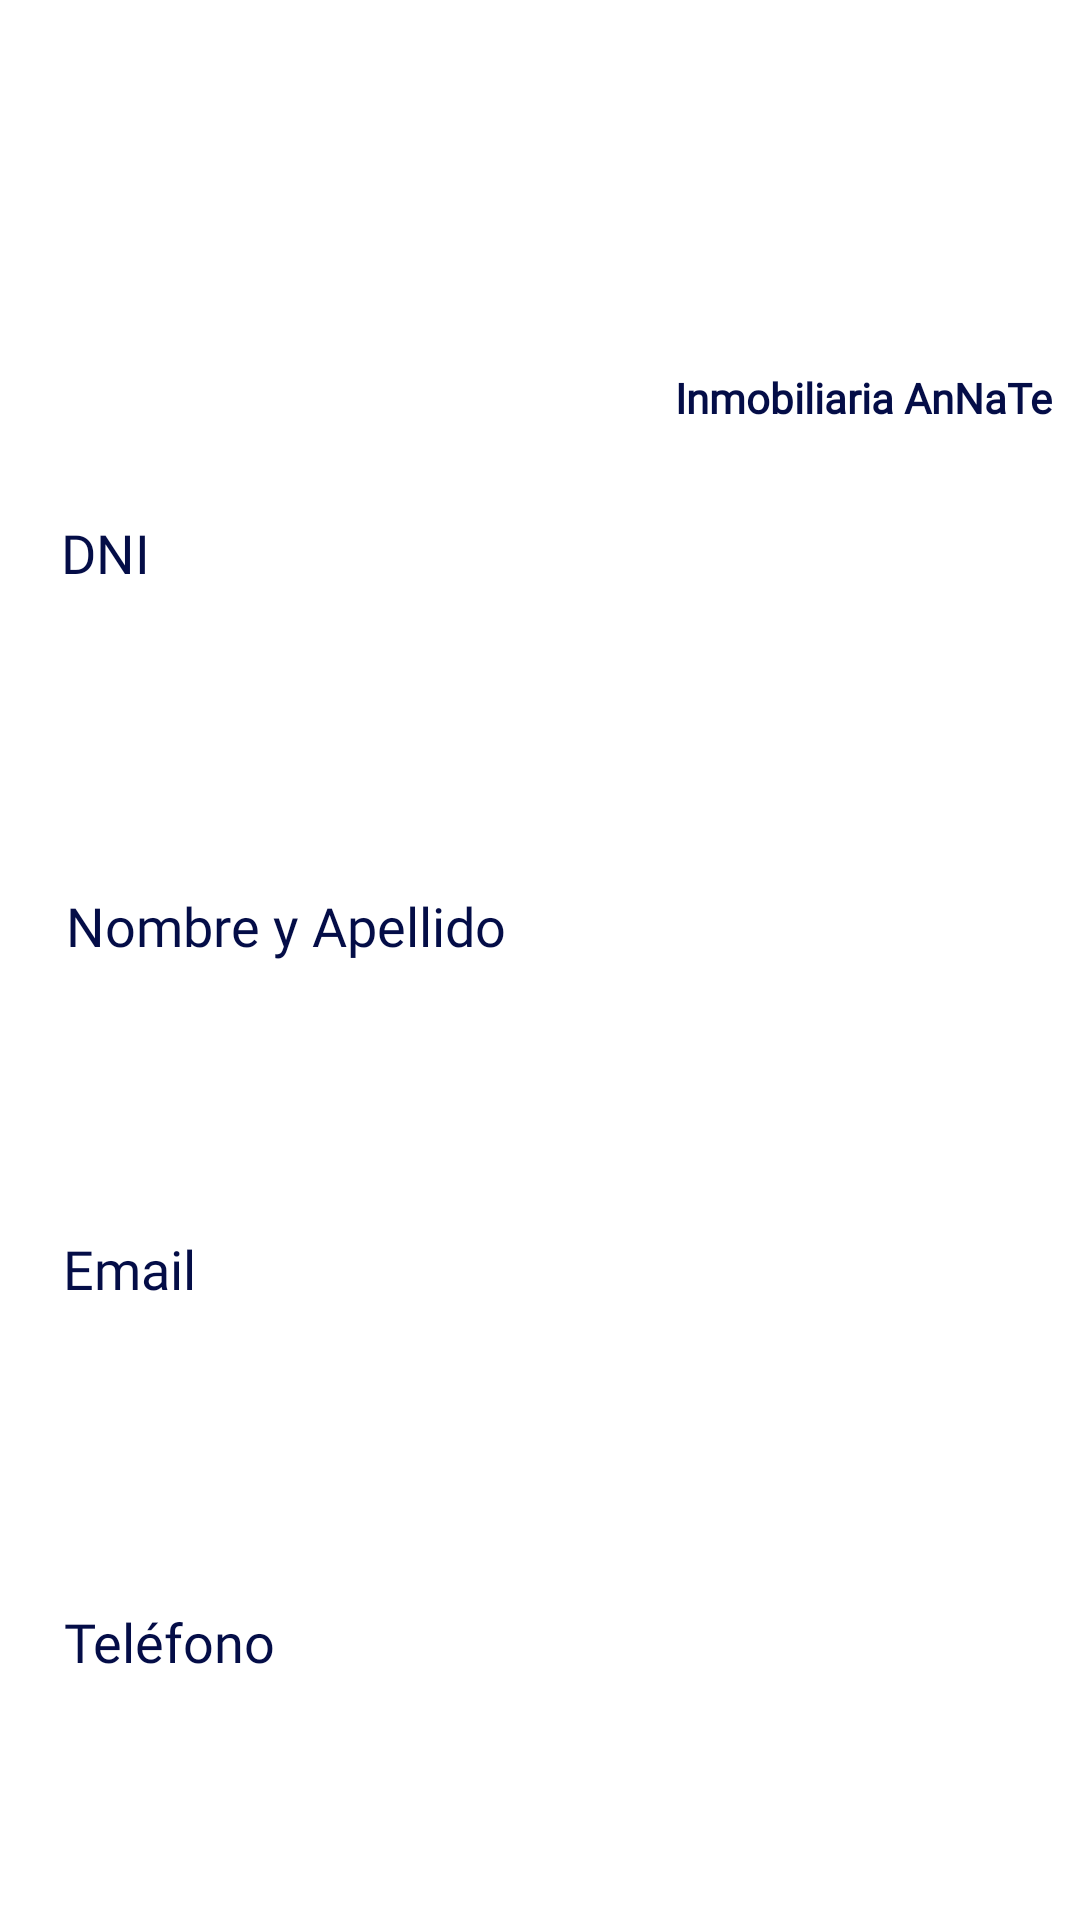

Here is an Android app screen rendered from its layout file. Give the layout XML and the strings, colors and styles it references.
<!-- AndroidManifest.xml: application theme Theme.AppInmobiliaria -->
<!-- res/layout/fragment_detalle_inquilino.xml -->
<?xml version="1.0" encoding="utf-8"?>
<androidx.constraintlayout.widget.ConstraintLayout xmlns:android="http://schemas.android.com/apk/res/android"
    xmlns:app="http://schemas.android.com/apk/res-auto"
    xmlns:tools="http://schemas.android.com/tools"
    android:id="@+id/frameLayout"
    android:layout_width="match_parent"
    android:layout_height="match_parent"
    tools:context=".ui.inquilinos.DetalleInquilinoFragment">
    <ImageView
        android:id="@+id/imageView3"
        android:layout_width="152dp"
        android:layout_height="159dp"
        android:src="@drawable/logo_inmo"
        app:layout_constraintEnd_toEndOf="parent"
        app:layout_constraintHorizontal_bias="0.965"
        app:layout_constraintStart_toStartOf="parent"
        app:layout_constraintTop_toTopOf="parent" />

    <TextView
        android:id="@+id/textView2"
        android:layout_width="wrap_content"
        android:layout_height="wrap_content"
        android:fontFamily="@font/aclonica"
        android:text="Inmobiliaria AnNaTe"
        android:textAlignment="center"
        android:textColor="#040D47"
        android:textSize="14sp"
        android:textStyle="bold"
        app:layout_constraintBottom_toBottomOf="@+id/imageView3"
        app:layout_constraintEnd_toEndOf="parent"
        app:layout_constraintHorizontal_bias="0.96"
        app:layout_constraintStart_toStartOf="parent"
        app:layout_constraintTop_toTopOf="parent"
        app:layout_constraintVertical_bias="0.878" />

    <TextView
        android:id="@+id/textView18"
        android:layout_width="wrap_content"
        android:layout_height="wrap_content"
        android:layout_marginStart="15dp"
        android:layout_marginTop="172dp"
        android:fontFamily="@font/aclonica"
        android:text="DNI"
        android:textAlignment="center"
        android:textColor="#040D47"
        android:textSize="18sp"
        app:layout_constraintEnd_toStartOf="@+id/imageView3"
        app:layout_constraintHorizontal_bias="0.035"
        app:layout_constraintStart_toStartOf="parent"
        app:layout_constraintTop_toTopOf="parent" />

    <TextView
        android:id="@+id/tvDni"
        android:layout_width="match_parent"
        android:layout_height="40dp"
        android:layout_marginStart="15dp"
        android:layout_marginEnd="15dp"
        android:layout_marginTop="30dp"
        android:backgroundTint="#040D47"
        android:textAlignment="center"
        android:textColor="#040D47"
        android:textSize="20sp"
        android:textStyle="italic"
        app:layout_constraintEnd_toStartOf="@+id/imageView3"
        app:layout_constraintHorizontal_bias="0.192"
        app:layout_constraintStart_toStartOf="parent"
        app:layout_constraintTop_toBottomOf="@+id/textView18" />

    <TextView
        android:id="@+id/textView20"
        android:layout_width="wrap_content"
        android:layout_height="wrap_content"
        android:layout_marginStart="15dp"
        android:layout_marginTop="30dp"
        android:fontFamily="@font/aclonica"
        android:text="Nombre y Apellido"
        android:textAlignment="center"
        android:textColor="#040D47"
        android:textSize="18sp"
        app:layout_constraintEnd_toEndOf="parent"
        app:layout_constraintHorizontal_bias="0.034"
        app:layout_constraintStart_toStartOf="parent"
        app:layout_constraintTop_toBottomOf="@+id/tvDni" />

    <TextView
        android:id="@+id/tvNombre"
        android:layout_width="match_parent"
        android:layout_height="40dp"
        android:layout_marginStart="15dp"
        android:layout_marginEnd="15dp"
        android:layout_marginTop="30dp"
        android:backgroundTint="#040D47"
        android:textAlignment="center"
        android:textColor="#040D47"
        android:textSize="20sp"
        android:textStyle="italic"
        app:layout_constraintEnd_toEndOf="parent"
        app:layout_constraintHorizontal_bias="0.053"
        app:layout_constraintStart_toStartOf="parent"
        app:layout_constraintTop_toBottomOf="@+id/textView20" />


    <TextView
        android:id="@+id/textView24"
        android:layout_width="wrap_content"
        android:layout_height="wrap_content"
        android:layout_marginStart="15dp"
        android:layout_marginTop="20dp"
        android:fontFamily="@font/aclonica"
        android:text="Email"
        android:textAlignment="center"
        android:textColor="#040D47"
        android:textSize="18sp"
        app:layout_constraintEnd_toEndOf="parent"
        app:layout_constraintHorizontal_bias="0.02"
        app:layout_constraintStart_toStartOf="parent"
        app:layout_constraintTop_toBottomOf="@+id/tvNombre" />

    <TextView
        android:id="@+id/tvEmail"
        android:layout_width="match_parent"
        android:layout_height="40dp"
        android:layout_marginStart="15dp"
        android:layout_marginEnd="15dp"
        android:layout_marginTop="30dp"
        android:backgroundTint="#040D47"
        android:textAlignment="center"
        android:textColor="#040D47"
        android:textSize="20sp"
        android:textStyle="italic"
        app:layout_constraintEnd_toEndOf="parent"
        app:layout_constraintHorizontal_bias="0.053"
        app:layout_constraintStart_toStartOf="parent"
        app:layout_constraintTop_toBottomOf="@+id/textView24" />

    <TextView
        android:id="@+id/textView26"
        android:layout_width="wrap_content"
        android:layout_height="wrap_content"
        android:layout_marginStart="15dp"
        android:layout_marginTop="30dp"
        android:fontFamily="@font/aclonica"
        android:text="Teléfono"
        android:textAlignment="center"
        android:textColor="#040D47"
        android:textSize="18sp"
        app:layout_constraintEnd_toEndOf="parent"
        app:layout_constraintHorizontal_bias="0.022"
        app:layout_constraintStart_toStartOf="parent"
        app:layout_constraintTop_toBottomOf="@+id/tvEmail" />

    <TextView
        android:id="@+id/tvTel"
        android:layout_width="match_parent"
        android:layout_height="40dp"
        android:layout_marginStart="15dp"
        android:layout_marginEnd="15dp"
        android:layout_marginTop="30dp"
        android:backgroundTint="#040D47"
        android:textAlignment="center"
        android:textColor="#040D47"
        android:textSize="20sp"
        android:textStyle="italic"
        app:layout_constraintEnd_toEndOf="parent"
        app:layout_constraintHorizontal_bias="1.0"
        app:layout_constraintStart_toStartOf="parent"
        app:layout_constraintTop_toBottomOf="@+id/textView26" />
</androidx.constraintlayout.widget.ConstraintLayout>
<!-- resources referenced by this layout -->
<resources>
  <style name="Theme.AppInmobiliaria" parent="Theme.MaterialComponents.DayNight.DarkActionBar">
          
          <item name="colorPrimary">@color/purple_500</item>
          <item name="colorPrimaryVariant">@color/purple_700</item>
          <item name="colorOnPrimary">@color/white</item>
          
          <item name="colorSecondary">@color/teal_200</item>
          <item name="colorSecondaryVariant">@color/teal_700</item>
          <item name="colorOnSecondary">@color/black</item>
          
          <item name="android:statusBarColor">?attr/colorPrimaryVariant</item>
          
      </style>
  <!-- not gathered from this repository: default colours our renderer supplied (Android Studio template values) -->
  <color name="purple_500">#FF6200EE</color>
  <color name="purple_700">#FF3700B3</color>
  <color name="teal_200">#FF03DAC5</color>
  <color name="teal_700">#FF018786</color>
  <color name="black">#FF000000</color>
  <color name="white">#FFFFFFFF</color>
</resources>
